pico-8 play session: no input (idle), after a click and taps of 🅾, ❎, 🅾+❎, 🅾 in the second before t = 0

[t = 1 s] idle ~1s (no d-pad/buttons)
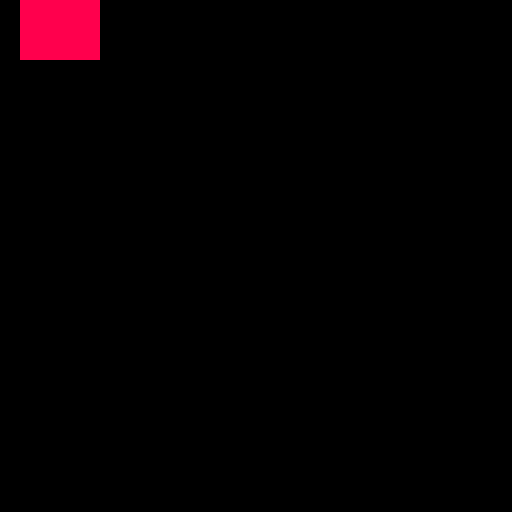

pico-8 cartridge
version 42
__lua__
function hash_screen()
 local h=0
 for i=0,8191 do h=(h+peek(0x6000+i)*(i+1))%99999999 end
 return h
end

cls()
clip(-5,-5,20,20)
rectfill(0,0,127,127,8)
clip()
printh("RESULT screen_hash_both_neg "..hash_screen())

cls()
clip(-5,5,20,20)
rectfill(0,0,127,127,8)
clip()
printh("RESULT screen_hash_x_neg "..hash_screen())

cls()
clip(5,-5,20,20)
rectfill(0,0,127,127,8)
clip()
printh("RESULT screen_hash_y_neg "..hash_screen())

printh("DONE")
